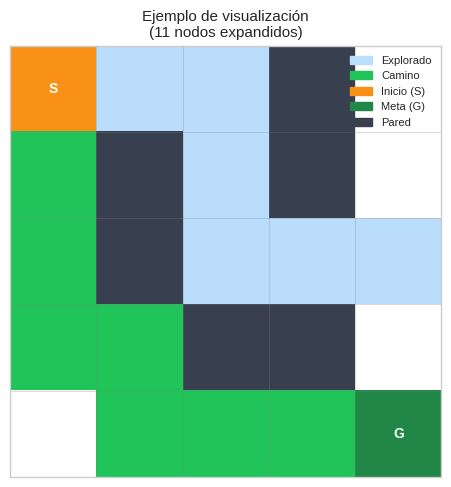
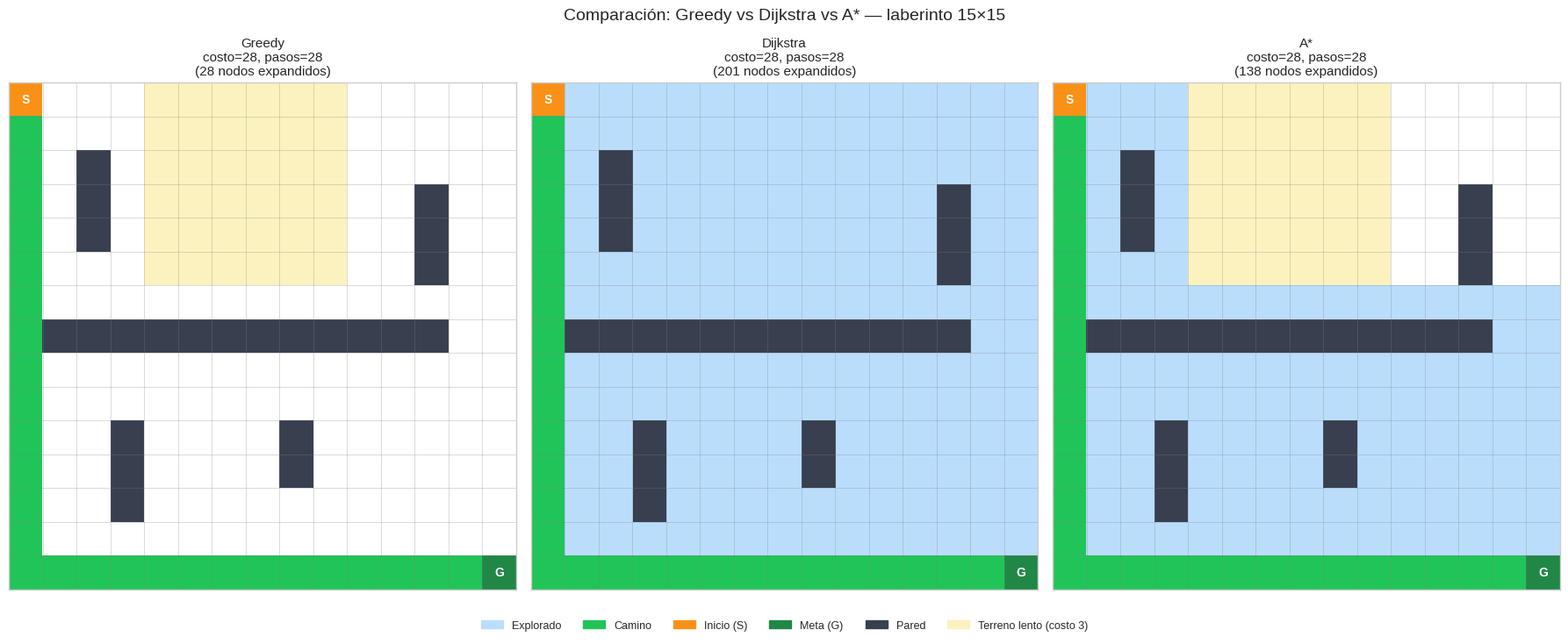
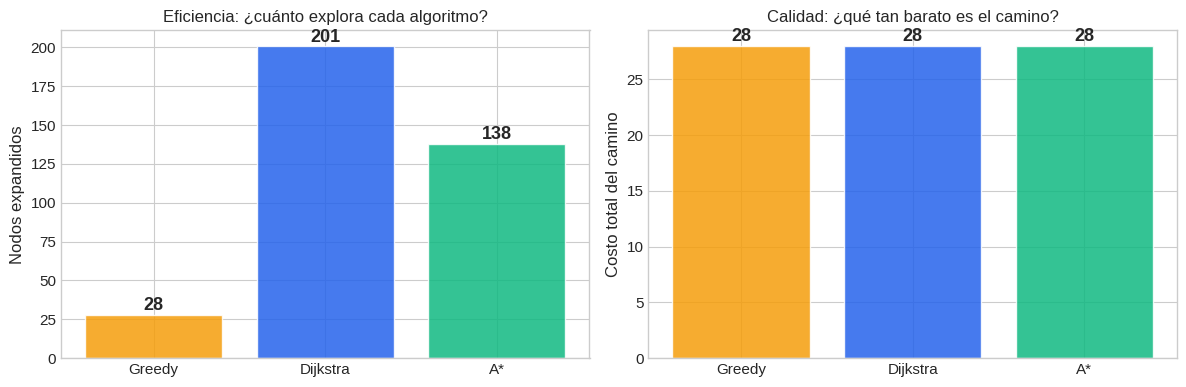
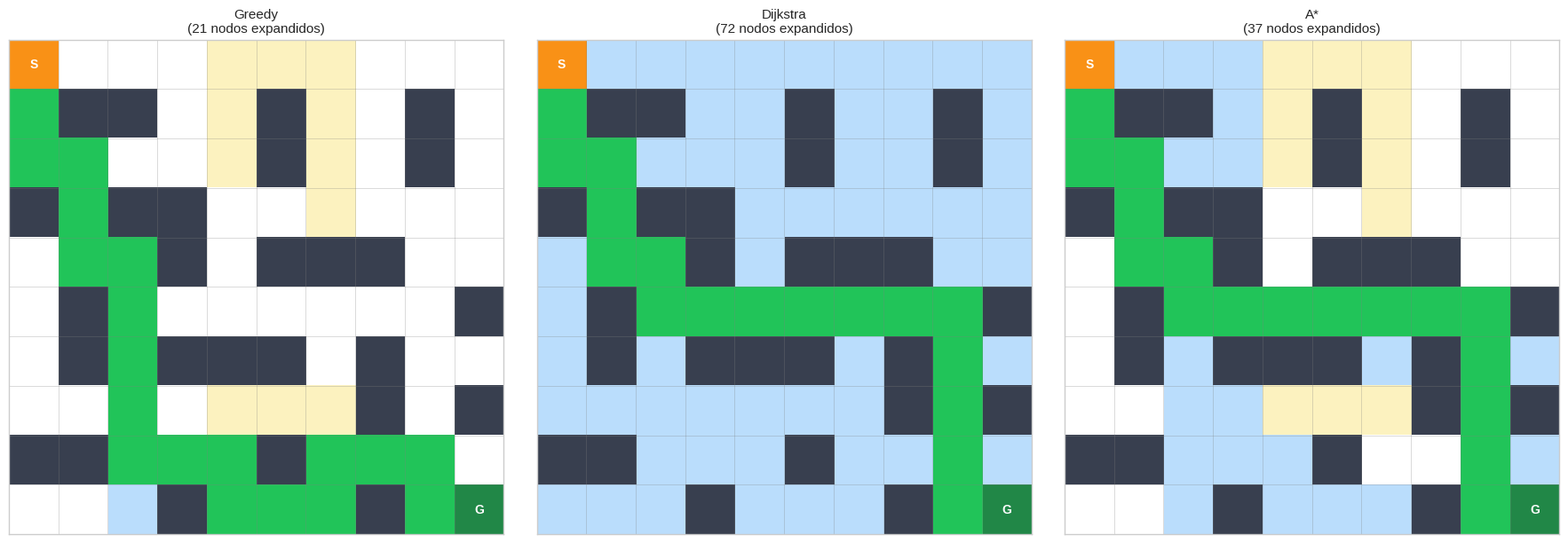
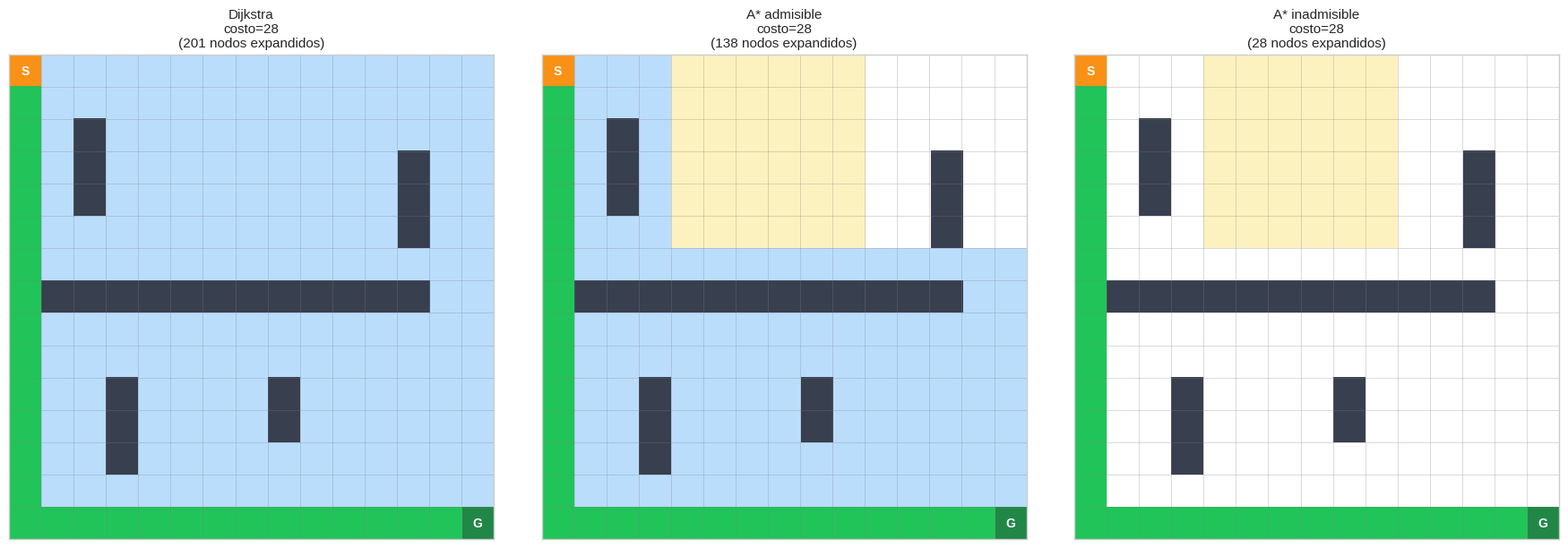

Write the Python code that produced these figures, in order.
# Solo en Colab — en entorno local estas librerías ya deben estar instaladas
import sys
if "google.colab" in sys.modules:
    !pip install -q numpy matplotlib


import numpy as np
import matplotlib.pyplot as plt
import matplotlib.patches as mpatches
import matplotlib.colors as mcolors
import heapq
from collections import defaultdict

plt.style.use("seaborn-v0_8-whitegrid")
plt.rcParams["figure.figsize"] = (10, 6)
plt.rcParams["font.size"] = 11

COLORS = {
    "primary":   "#2563EB",
    "secondary": "#10B981",
    "accent":    "#F59E0B",
    "danger":    "#EF4444",
    "node":      "#93C5FD",
    "edge":      "#475569",
}

print("Dependencias cargadas correctamente.")


class GridProblem:
    """
    Problema de búsqueda en cuadrícula 2D con costos de terreno variables.

    Parámetros
    ----------
    grid : list[list[str]]
        Cuadrícula donde '#' = pared y cualquier otro carácter = celda libre.
    inicio : tuple (fila, col)
    meta   : tuple (fila, col)
    terrain_cost : dict
        Mapea caracteres de celda a su costo. Por ejemplo {'.' : 1, 'S' : 3}.
        Si una celda no aparece en el dict, se asume costo 1.
    """

    DIRS = [(-1, 0), (1, 0), (0, -1), (0, 1)]

    def __init__(self, grid, inicio, meta, terrain_cost=None):
        self.grid = grid
        self.inicio = inicio
        self.meta = meta
        self.filas = len(grid)
        self.cols = len(grid[0])
        self.terrain_cost = terrain_cost or {}

    def es_meta(self, nodo):
        return nodo == self.meta

    def costo_celda(self, r, c):
        """Costo de entrar a la celda (r, c)."""
        return self.terrain_cost.get(self.grid[r][c], 1)

    def vecinos(self, nodo):
        """
        Devuelve lista de (vecino, costo) para los movimientos válidos
        desde nodo.
        """
        r, c = nodo
        resultado = []
        for dr, dc in self.DIRS:
            nr, nc = r + dr, c + dc
            if (0 <= nr < self.filas and
                    0 <= nc < self.cols and
                    self.grid[nr][nc] != '#'):
                resultado.append(((nr, nc), self.costo_celda(nr, nc)))
        return resultado

    def heuristica_manhattan(self, nodo):
        """Distancia Manhattan al nodo meta."""
        r, c = nodo
        mr, mc = self.meta
        return abs(r - mr) + abs(c - mc)


print("GridProblem definido.")

# Test básico
grid_test = [
    ['.', '.', '#'],
    ['.', '.', '.'],
    ['#', '.', '.'],
]
p_test = GridProblem(grid_test, (0, 0), (2, 2))
print("Vecinos de (0,0):", p_test.vecinos((0, 0)))
print("Heurística en (0,0):", p_test.heuristica_manhattan((0, 0)))
print("Heurística en (1,1):", p_test.heuristica_manhattan((1, 1)))


def visualizar_grid(
    problema,
    camino=None,
    explorados=None,
    titulo="",
    ax=None,
    mostrar_conteo=True
):
    """
    Visualiza la cuadrícula con:
    - celdas exploradas en azul claro
    - camino en verde
    - inicio en naranja, meta en verde oscuro
    - paredes en gris oscuro
    - terreno costoso en amarillo claro

    Parámetros
    ----------
    problema   : GridProblem
    camino     : lista de celdas (fila, col)
    explorados : conjunto de celdas expandidas
    titulo     : str
    ax         : matplotlib Axes (si None, crea uno nuevo)
    mostrar_conteo : bool — si True, añade el conteo al título
    """
    grid = problema.grid
    filas, cols = problema.filas, problema.cols
    inicio, meta = problema.inicio, problema.meta

    if ax is None:
        _, ax = plt.subplots(figsize=(8, 8))

    img = np.ones((filas, cols, 3))

    for r in range(filas):
        for c in range(cols):
            celda = grid[r][c]
            if celda == '#':
                img[r, c] = [0.22, 0.25, 0.31]  # pared
            elif problema.costo_celda(r, c) > 1:
                img[r, c] = [0.99, 0.95, 0.75]  # terreno costoso

    if explorados:
        for (r, c) in explorados:
            if (r, c) not in (inicio, meta):
                img[r, c] = [0.73, 0.87, 0.99]  # explorado: azul claro

    if camino:
        for (r, c) in camino:
            if (r, c) not in (inicio, meta):
                img[r, c] = [0.13, 0.77, 0.35]  # camino: verde

    img[inicio[0], inicio[1]] = [0.98, 0.57, 0.09]  # inicio: naranja
    img[meta[0],   meta[1]]   = [0.13, 0.53, 0.28]  # meta: verde oscuro

    ax.imshow(img, interpolation='nearest', aspect='equal')

    # Etiquetas de inicio/meta
    ax.text(inicio[1], inicio[0], 'S', ha='center', va='center',
            fontsize=10, fontweight='bold', color='white')
    ax.text(meta[1], meta[0], 'G', ha='center', va='center',
            fontsize=10, fontweight='bold', color='white')

    # Cuadrícula
    for x in range(cols + 1):
        ax.axvline(x - 0.5, color='gray', linewidth=0.4, alpha=0.5)
    for y in range(filas + 1):
        ax.axhline(y - 0.5, color='gray', linewidth=0.4, alpha=0.5)

    titulo_completo = titulo
    if mostrar_conteo and explorados is not None:
        titulo_completo += f"\n({len(explorados)} nodos expandidos)"
    ax.set_title(titulo_completo, fontsize=11)
    ax.set_xticks([])
    ax.set_yticks([])


# Test de visualización con un laberinto pequeño
grid_vis = [
    ['.', '.', '.', '#', '.'],
    ['.', '#', '.', '#', '.'],
    ['.', '#', '.', '.', '.'],
    ['.', '.', '#', '#', '.'],
    ['.', '.', '.', '.', '.'],
]
prob_vis = GridProblem(grid_vis, (0, 0), (4, 4))
explorados_demo = {(0,0),(0,1),(0,2),(1,0),(1,2),(2,0),(2,2),(2,3),(2,4),(3,0),(3,1)}
camino_demo = [(0,0),(1,0),(2,0),(3,0),(3,1),(4,1),(4,2),(4,3),(4,4)]

fig, ax = plt.subplots(figsize=(5, 5))
visualizar_grid(prob_vis, camino=camino_demo, explorados=explorados_demo,
                titulo="Ejemplo de visualización", ax=ax)

parches = [
    mpatches.Patch(color=[0.73, 0.87, 0.99], label='Explorado'),
    mpatches.Patch(color=[0.13, 0.77, 0.35], label='Camino'),
    mpatches.Patch(color=[0.98, 0.57, 0.09], label='Inicio (S)'),
    mpatches.Patch(color=[0.13, 0.53, 0.28], label='Meta (G)'),
    mpatches.Patch(color=[0.22, 0.25, 0.31], label='Pared'),
]
ax.legend(handles=parches, loc='upper right', fontsize=8, framealpha=0.9)
plt.tight_layout()
plt.show()


class PriorityFrontier:
    """Frontera de prioridad con lazy deletion (ver Notebook 01)."""

    def __init__(self):
        self._heap = []
        self._mejor = {}
        self._contador = 0

    def push(self, nodo, prioridad):
        heapq.heappush(self._heap, (prioridad, self._contador, nodo))
        self._mejor[nodo] = prioridad
        self._contador += 1

    def push_or_update(self, nodo, prioridad):
        if nodo not in self._mejor or prioridad < self._mejor[nodo]:
            self.push(nodo, prioridad)
            return True
        return False

    def pop(self):
        while self._heap:
            prio, _, nodo = heapq.heappop(self._heap)
            if nodo in self._mejor and self._mejor[nodo] == prio:
                del self._mejor[nodo]
                return nodo, prio
        raise IndexError("pop de frontera vacía")

    def contains(self, nodo):  return nodo in self._mejor
    def is_empty(self):        return len(self._mejor) == 0
    def best_cost(self, nodo): return self._mejor.get(nodo, float('inf'))


print("PriorityFrontier lista.")


def greedy(problema, h):
    """
    Búsqueda greedy (mejor primero).
    Ordena la frontera solo por h(n) — ignora el costo acumulado.

    Retorna (camino, explorado_count, explorados_set)
    """
    frontera = PriorityFrontier()
    frontera.push(problema.inicio, h(problema.inicio))

    padre = {problema.inicio: None}
    explorados = set()

    while not frontera.is_empty():
        nodo, _ = frontera.pop()

        if problema.es_meta(nodo):
            return _reconstruir(padre, nodo), len(explorados), explorados

        explorados.add(nodo)

        for vecino, _ in problema.vecinos(nodo):   # ignoramos el costo
            if vecino not in explorados and not frontera.contains(vecino):
                padre[vecino] = nodo
                frontera.push_or_update(vecino, h(vecino))

    return None, len(explorados), explorados


def dijkstra(problema):
    """
    Algoritmo de Dijkstra (Uniform Cost Search).
    Ordena la frontera por g(n) — costo acumulado desde el inicio.

    Retorna (camino, explorado_count, explorados_set)
    """
    frontera = PriorityFrontier()
    frontera.push(problema.inicio, 0)

    g = {problema.inicio: 0}   # costo acumulado
    padre = {problema.inicio: None}
    explorados = set()

    while not frontera.is_empty():
        nodo, costo = frontera.pop()

        if problema.es_meta(nodo):
            return _reconstruir(padre, nodo), len(explorados), explorados

        explorados.add(nodo)

        for vecino, peso in problema.vecinos(nodo):
            if vecino in explorados:
                continue
            nuevo_g = costo + peso
            if nuevo_g < g.get(vecino, float('inf')):
                g[vecino] = nuevo_g
                padre[vecino] = nodo
                frontera.push_or_update(vecino, nuevo_g)

    return None, len(explorados), explorados


def a_star(problema, h):
    """
    Algoritmo A*.
    Ordena la frontera por f(n) = g(n) + h(n).
    Si h es admisible, garantiza el camino de menor costo.

    Retorna (camino, explorado_count, explorados_set)
    """
    frontera = PriorityFrontier()
    f0 = 0 + h(problema.inicio)
    frontera.push(problema.inicio, f0)

    g = {problema.inicio: 0}
    padre = {problema.inicio: None}
    explorados = set()

    while not frontera.is_empty():
        nodo, _ = frontera.pop()

        if problema.es_meta(nodo):
            return _reconstruir(padre, nodo), len(explorados), explorados

        explorados.add(nodo)

        for vecino, peso in problema.vecinos(nodo):
            if vecino in explorados:
                continue
            nuevo_g = g[nodo] + peso
            if nuevo_g < g.get(vecino, float('inf')):
                g[vecino] = nuevo_g
                padre[vecino] = nodo
                f = nuevo_g + h(vecino)
                frontera.push_or_update(vecino, f)

    return None, len(explorados), explorados


def _reconstruir(padre, meta):
    """Reconstruye el camino desde el inicio hasta la meta usando el dict padre."""
    camino = []
    nodo = meta
    while nodo is not None:
        camino.append(nodo)
        nodo = padre[nodo]
    camino.reverse()
    return camino


print("Algoritmos greedy, dijkstra y a_star definidos.")

# Test rápido en laberinto pequeño
grid_small = [
    ['.', '.', '#', '.'],
    ['.', '#', '.', '.'],
    ['.', '.', '.', '#'],
    ['#', '.', '.', '.'],
]
prob_small = GridProblem(grid_small, (0, 0), (3, 3))
h_m = prob_small.heuristica_manhattan

c_g, exp_g, _ = greedy(prob_small, h_m)
c_d, exp_d, _ = dijkstra(prob_small)
c_a, exp_a, _ = a_star(prob_small, h_m)

print(f"Greedy:   camino={c_g}, expansiones={exp_g}")
print(f"Dijkstra: camino={c_d}, expansiones={exp_d}")
print(f"A*:       camino={c_a}, expansiones={exp_a}")

# Dijkstra y A* deben encontrar caminos óptimos de igual longitud
assert len(c_d) == len(c_a), "Dijkstra y A* deben encontrar caminos del mismo costo"
print("\n✓ Dijkstra y A* coinciden en longitud óptima.")


def costo_total_camino(problema, camino):
    """Calcula el costo total de un camino en GridProblem."""
    costo = 0
    for i in range(1, len(camino)):
        r, c = camino[i]
        costo += problema.costo_celda(r, c)
    return costo


print("Costos en el laberinto pequeño:")
for nombre, camino in [('Greedy', c_g), ('Dijkstra', c_d), ('A*', c_a)]:
    print(f"  {nombre:<10} longitud={len(camino)}, costo_total={costo_total_camino(prob_small, camino)}")


def construir_laberinto_15x15():
    """
    Construye un laberinto 15×15 con:
    - Pared horizontal en la fila 7 (filas 5-9, col 1-11)
    - Zona de terreno costoso (costo 3) en columnas 4-9, filas 0-4
    - Un corredor estrecho para pasar la pared
    """
    filas, cols = 15, 15
    grid = [['.' for _ in range(cols)] for _ in range(filas)]

    # Pared horizontal en fila 7, columnas 1 a 12 (deja paso en col 13)
    for c in range(1, 13):
        grid[7][c] = '#'

    # Zona de terreno costoso (costo 3): filas 0-5, columnas 4-9
    for r in range(0, 6):
        for c in range(4, 10):
            if grid[r][c] != '#':
                grid[r][c] = 'S'  # 'S' = slow / lento

    # Añadir algunas paredes extra para hacer el laberinto más interesante
    paredes_extra = [
        (2, 2), (3, 2), (4, 2),
        (10, 3), (11, 3), (12, 3),
        (10, 8), (11, 8),
        (3, 12), (4, 12), (5, 12),
    ]
    for r, c in paredes_extra:
        grid[r][c] = '#'

    return grid


grid_15 = construir_laberinto_15x15()
inicio_15 = (0, 0)
meta_15   = (14, 14)

# terrain_cost: 'S' cuesta 3, '.' cuesta 1
terrain = {'.': 1, 'S': 3}
prob_15 = GridProblem(grid_15, inicio_15, meta_15, terrain_cost=terrain)

print(f"Laberinto {prob_15.filas}×{prob_15.cols} creado.")
print(f"Inicio: {inicio_15}, Meta: {meta_15}")

# Contar celdas por tipo
n_libres  = sum(1 for r in grid_15 for c in r if c != '#')
n_paredes = sum(1 for r in grid_15 for c in r if c == '#')
n_lentos  = sum(1 for r in grid_15 for c in r if c == 'S')
print(f"Celdas libres: {n_libres} (de las cuales {n_lentos} son terreno lento)")
print(f"Paredes: {n_paredes}")


# Ejecutar los tres algoritmos
h_15 = prob_15.heuristica_manhattan

camino_greedy,  exp_greedy,  expl_greedy  = greedy(prob_15, h_15)
camino_dijkstra, exp_dijkstra, expl_dijkstra = dijkstra(prob_15)
camino_astar,   exp_astar,   expl_astar   = a_star(prob_15, h_15)

print("Resultados en laberinto 15×15:")
print(f"{'Algoritmo':<12} {'Nodos expandidos':>18} {'Longitud camino':>16} {'Costo total':>12}")
print("-" * 62)
for nombre, camino, exp in [
    ('Greedy',   camino_greedy,   exp_greedy),
    ('Dijkstra', camino_dijkstra, exp_dijkstra),
    ('A*',       camino_astar,    exp_astar),
]:
    if camino:
        ct = costo_total_camino(prob_15, camino)
        print(f"{nombre:<12} {exp:>18} {len(camino):>16} {ct:>12}")
    else:
        print(f"{nombre:<12} {'—':>18} {'sin solución':>16}")


# Comparación visual: 3 paneles lado a lado
fig, axes = plt.subplots(1, 3, figsize=(18, 7))

algoritmos_info = [
    ('Greedy',   camino_greedy,   expl_greedy,   exp_greedy),
    ('Dijkstra', camino_dijkstra, expl_dijkstra, exp_dijkstra),
    ('A*',       camino_astar,    expl_astar,    exp_astar),
]

for ax, (nombre, camino, explorados, n_exp) in zip(axes, algoritmos_info):
    if camino:
        ct = costo_total_camino(prob_15, camino)
        titulo = f"{nombre}\ncosto={ct}, pasos={len(camino)-1}"
    else:
        titulo = f"{nombre}\nsin solución"
    visualizar_grid(prob_15, camino=camino, explorados=explorados,
                    titulo=titulo, ax=ax, mostrar_conteo=True)

# Leyenda compartida
parches = [
    mpatches.Patch(color=[0.73, 0.87, 0.99], label='Explorado'),
    mpatches.Patch(color=[0.13, 0.77, 0.35], label='Camino'),
    mpatches.Patch(color=[0.98, 0.57, 0.09], label='Inicio (S)'),
    mpatches.Patch(color=[0.13, 0.53, 0.28], label='Meta (G)'),
    mpatches.Patch(color=[0.22, 0.25, 0.31], label='Pared'),
    mpatches.Patch(color=[0.99, 0.95, 0.75], label='Terreno lento (costo 3)'),
]
fig.legend(handles=parches, loc='lower center', ncol=6,
           fontsize=9, framealpha=0.9, bbox_to_anchor=(0.5, -0.02))
fig.suptitle("Comparación: Greedy vs Dijkstra vs A* — laberinto 15×15",
             fontsize=14, y=1.01)
plt.tight_layout()
plt.show()


# Gráfica de barras resumen
nombres = ['Greedy', 'Dijkstra', 'A*']
n_expandidos = [exp_greedy, exp_dijkstra, exp_astar]
costos = [
    costo_total_camino(prob_15, camino_greedy),
    costo_total_camino(prob_15, camino_dijkstra),
    costo_total_camino(prob_15, camino_astar),
]
colores_bar = [COLORS["accent"], COLORS["primary"], COLORS["secondary"]]

fig, axes = plt.subplots(1, 2, figsize=(12, 4))

axes[0].bar(nombres, n_expandidos, color=colores_bar, alpha=0.85, edgecolor='white')
axes[0].set_ylabel("Nodos expandidos", fontsize=12)
axes[0].set_title("Eficiencia: ¿cuánto explora cada algoritmo?", fontsize=12)
for i, v in enumerate(n_expandidos):
    axes[0].text(i, v + 0.2, str(v), ha='center', va='bottom',
                 fontsize=13, fontweight='bold')

axes[1].bar(nombres, costos, color=colores_bar, alpha=0.85, edgecolor='white')
axes[1].set_ylabel("Costo total del camino", fontsize=12)
axes[1].set_title("Calidad: ¿qué tan barato es el camino?", fontsize=12)
for i, v in enumerate(costos):
    axes[1].text(i, v + 0.1, str(v), ha='center', va='bottom',
                 fontsize=13, fontweight='bold')

plt.tight_layout()
plt.show()

print("Observaciones:")
print("• Greedy expande pocos nodos pero puede encontrar un camino subóptimo.")
print("• Dijkstra garantiza el costo mínimo, pero puede explorar muchas celdas.")
print("• A* equilibra: encuentra el óptimo y expande menos nodos que Dijkstra.")


# Explicación breve:
# Creamos un laberinto 10×10 con paredes y una "zona lenta" (S) que cuesta 3.
# La idea es observar cómo Greedy puede ir directo hacia la meta (según Manhattan)
# pero atravesar celdas caras, mientras que Dijkstra/A* optimizan costo.

mi_grid = [
    ['.','.','.','.','S','S','S','.','.','.'],
    ['.','#','#','.','S','#','S','.','#','.'],
    ['.','.','.','.','S','#','S','.','#','.'],
    ['#','.','#','#','.','.','S','.','.','.'],
    ['.','.','.','#','.','#','#','#','.','.'],
    ['.','#','.','.','.','.','.','.','.','#'],
    ['.','#','.','#','#','#','.','#','.','.'],
    ['.','.','.','.','S','S','S','#','.','#'],
    ['#','#','.','.','.','#','.','.','.','.'],
    ['.','.','.','#','.','.','.','#','.','.'],
]

mi_inicio = (0, 0)
mi_meta   = (9, 9)
mi_terrain = {'.': 1, 'S': 3}
mi_prob = GridProblem(mi_grid, mi_inicio, mi_meta, terrain_cost=mi_terrain)

h = mi_prob.heuristica_manhattan

c_g, exp_g, expl_g = greedy(mi_prob, h)
c_d, exp_d, expl_d = dijkstra(mi_prob)
c_a, exp_a, expl_a = a_star(mi_prob, h)

print("Resultados en mi laberinto 10×10:")
print(f"{'Algoritmo':<10} {'Expandidos':>10} {'Pasos':>8} {'Costo':>8}")
print("-" * 40)
for nombre, camino, exp in [
    ('Greedy', c_g, exp_g),
    ('Dijkstra', c_d, exp_d),
    ('A*', c_a, exp_a),
]:
    pasos = (len(camino) - 1) if camino else None
    costo = costo_total_camino(mi_prob, camino) if camino else None
    print(f"{nombre:<10} {exp:>10} {pasos:>8} {costo:>8}")

fig, axes = plt.subplots(1, 3, figsize=(18, 6))
visualizar_grid(mi_prob, camino=c_g, explorados=expl_g, titulo='Greedy', ax=axes[0])
visualizar_grid(mi_prob, camino=c_d, explorados=expl_d, titulo='Dijkstra', ax=axes[1])
visualizar_grid(mi_prob, camino=c_a, explorados=expl_a, titulo='A*', ax=axes[2])
plt.tight_layout()
plt.show()


# Explicación breve:
# Si h(n)=0, entonces A* ordena por f(n)=g(n), exactamente igual que Dijkstra/UCS.
# En este notebook, ambos algoritmos usan la MISMA frontera de prioridad.
# Por lo tanto, deben expandir los mismos nodos (mismo conjunto explorados).

def h_cero(nodo):
    """Heurística nula: siempre devuelve 0."""
    return 0

# Definimos 3 laberintos de prueba (reutilizando estructuras del notebook)
lab1 = (grid_small, (0, 0), (3, 3), {'.': 1})
lab2 = (grid_15, inicio_15, meta_15, terrain)  # incluye terreno lento
lab3_grid = [
    ['.', '.', '.', '.', '.', '.', '.', '.', '.', '.'],
    ['.', '#', '#', '#', '.', '#', '.', '#', '#', '.'],
    ['.', '.', '.', '#', '.', '#', '.', '.', '.', '.'],
    ['#', '#', '.', '#', '.', '#', '#', '#', '.', '#'],
    ['.', '.', '.', '.', '.', '.', '.', '#', '.', '.'],
    ['.', '#', '#', '#', '#', '#', '.', '#', '.', '.'],
    ['.', '.', '.', '.', '.', '.', '.', '.', '.', '#'],
    ['.', '#', '.', '#', '#', '#', '#', '#', '.', '.'],
    ['.', '#', '.', '.', '.', '.', '.', '#', '#', '.'],
    ['.', '.', '.', '#', '.', '.', '.', '.', '.', '.'],
]
lab3 = (lab3_grid, (0, 0), (9, 9), {'.': 1})

laberintos = [lab1, lab2, lab3]

for i, (grid, inicio, meta, tc) in enumerate(laberintos, start=1):
    prob = GridProblem(grid, inicio, meta, terrain_cost=tc)

    cam_d, _, expl_d = dijkstra(prob)
    cam_a0, _, expl_a0 = a_star(prob, h_cero)

    assert cam_d is not None and cam_a0 is not None, f"Laberinto {i}: no hubo solución"
    assert costo_total_camino(prob, cam_d) == costo_total_camino(prob, cam_a0), (
        f"Laberinto {i}: costos difieren"
    )

    assert expl_d == expl_a0, f"Laberinto {i}: conjuntos explorados difieren"
    print(f"✓ Laberinto {i}: explorados iguales (|E|={len(expl_d)})")

print("Verificación completada: A* con h=0 ≡ Dijkstra.")


# Explicación breve:
# Probamos una heurística INADMISIBLE (sobreestima). A* ya no garantiza optimalidad.
# Puede expandir menos nodos, pero también puede "dejar pasar" el camino óptimo.

# Usa el laberinto 15×15 del notebook
prob_ej3 = prob_15

def h_inadmisible(nodo):
    """Heurística inadmisible: sobreestima el costo restante."""
    return prob_ej3.heuristica_manhattan(nodo) * 2

# Ejecuta A* con h_inadmisible
camino_inad, exp_inad, expl_inad = a_star(prob_ej3, h_inadmisible)

# Compara con Dijkstra y A* admisible
camino_opt, exp_opt, expl_opt = dijkstra(prob_ej3)
camino_adm, exp_adm, expl_adm = a_star(prob_ej3, prob_ej3.heuristica_manhattan)

c_inad = costo_total_camino(prob_ej3, camino_inad)
c_opt  = costo_total_camino(prob_ej3, camino_opt)
c_adm  = costo_total_camino(prob_ej3, camino_adm)

print("Comparación en laberinto 15×15:")
print(f"Dijkstra (óptimo): costo={c_opt}, exp={exp_opt}")
print(f"A* admisible:      costo={c_adm}, exp={exp_adm}")
print(f"A* inadmisible:    costo={c_inad}, exp={exp_inad}")

es_optimo = (c_inad == c_opt)
print("\n¿A* con h_inad es óptimo?", es_optimo)

fig, axes = plt.subplots(1, 3, figsize=(18, 6))
visualizar_grid(prob_ej3, camino=camino_opt, explorados=expl_opt,
                titulo=f"Dijkstra\ncosto={c_opt}", ax=axes[0])
visualizar_grid(prob_ej3, camino=camino_adm, explorados=expl_adm,
                titulo=f"A* admisible\ncosto={c_adm}", ax=axes[1])
visualizar_grid(prob_ej3, camino=camino_inad, explorados=expl_inad,
                titulo=f"A* inadmisible\ncosto={c_inad}", ax=axes[2])
plt.tight_layout()
plt.show()

# Conclusión (en texto):
# - Si h sobreestima, A* puede priorizar rutas que "parecen" mejores y dejar para después
#   rutas que en realidad tienen menor costo, perdiendo la garantía de optimalidad.
# - A veces expande menos nodos (más "agresivo"), pero el camino puede salir más caro.


# Explicación breve:
# Comparamos 5 configuraciones variando tamaño, paredes y presencia de terreno lento.
# Reportamos expansiones y costo del camino para Greedy/Dijkstra/A*.

# Config 1: pequeño (4×4) sin terreno lento
cfg1 = {
    'nombre': '4x4 simple',
    'grid': grid_small,
    'inicio': (0, 0),
    'meta': (3, 3),
    'terrain': {'.': 1}
}

# Config 2: 10×10 (el del Ejercicio 1) con terreno lento
cfg2 = {
    'nombre': '10x10 lento',
    'grid': mi_grid,
    'inicio': mi_inicio,
    'meta': mi_meta,
    'terrain': mi_terrain
}

# Config 3: 15×15 del notebook con terreno lento y pared principal
cfg3 = {
    'nombre': '15x15 base',
    'grid': grid_15,
    'inicio': inicio_15,
    'meta': meta_15,
    'terrain': terrain
}

# Config 4: 12×12 más "abierto" (menos paredes)
cfg4_grid = [['.' for _ in range(12)] for _ in range(12)]
# Pared diagonal parcial
for i in range(1, 11):
    if i % 2 == 0:
        cfg4_grid[i][i] = '#'
# Zona lenta en esquina superior derecha
for r in range(0, 4):
    for c in range(7, 12):
        if cfg4_grid[r][c] != '#':
            cfg4_grid[r][c] = 'S'

cfg4 = {
    'nombre': '12x12 abierto',
    'grid': cfg4_grid,
    'inicio': (0, 0),
    'meta': (11, 11),
    'terrain': {'.': 1, 'S': 3}
}

# Config 5: 12×12 más "cerrado" (más paredes)
cfg5_grid = [['.' for _ in range(12)] for _ in range(12)]
# Bandas de paredes con huecos
for r in [2, 5, 8]:
    for c in range(12):
        cfg5_grid[r][c] = '#'
# Abrir algunos huecos
for (r, c) in [(2, 1), (2, 10), (5, 3), (5, 8), (8, 2), (8, 9)]:
    cfg5_grid[r][c] = '.'
# Terreno lento en un corredor
for c in range(2, 10):
    if cfg5_grid[6][c] != '#':
        cfg5_grid[6][c] = 'S'

cfg5 = {
    'nombre': '12x12 cerrado',
    'grid': cfg5_grid,
    'inicio': (0, 0),
    'meta': (11, 11),
    'terrain': {'.': 1, 'S': 3}
}

configuraciones = [cfg1, cfg2, cfg3, cfg4, cfg5]

# Encabezado de la tabla
print(f"{'Configuración':<20} {'Greedy exp':>12} {'Dijkstra exp':>14} {'A* exp':>10} {'Costo Greedy':>14} {'Costo Dijkstra':>16} {'Costo A*':>10}")
print("-" * 100)

for cfg in configuraciones:
    prob = GridProblem(cfg['grid'], cfg['inicio'], cfg['meta'],
                       terrain_cost=cfg.get('terrain', {}))
    h = prob.heuristica_manhattan

    c_g, exp_g, _ = greedy(prob, h)
    c_d, exp_d, _ = dijkstra(prob)
    c_a, exp_a, _ = a_star(prob, h)

    ct_g = costo_total_camino(prob, c_g) if c_g else '—'
    ct_d = costo_total_camino(prob, c_d) if c_d else '—'
    ct_a = costo_total_camino(prob, c_a) if c_a else '—'

    print(f"{cfg['nombre']:<20} {exp_g:>12} {exp_d:>14} {exp_a:>10} {str(ct_g):>14} {str(ct_d):>16} {str(ct_a):>10}")

print()
print("Análisis: ¿en qué configuración la ventaja de A* sobre Dijkstra es mayor?")
# Respuesta (como comentario):
# En general, la ventaja de A* crece cuando:
# - la heurística es muy informativa (meta lejos, estructura tipo 'laberinto' con dirección clara),
# - hay muchas celdas irrelevantes que Dijkstra exploraría por costo uniforme,
# - pero aún existe un camino factible sin demasiadas "trampas".
# En configuraciones grandes con meta lejana (p. ej. 15×15 o 12×12), A* suele expandir
# claramente menos nodos que Dijkstra manteniendo el costo óptimo.
